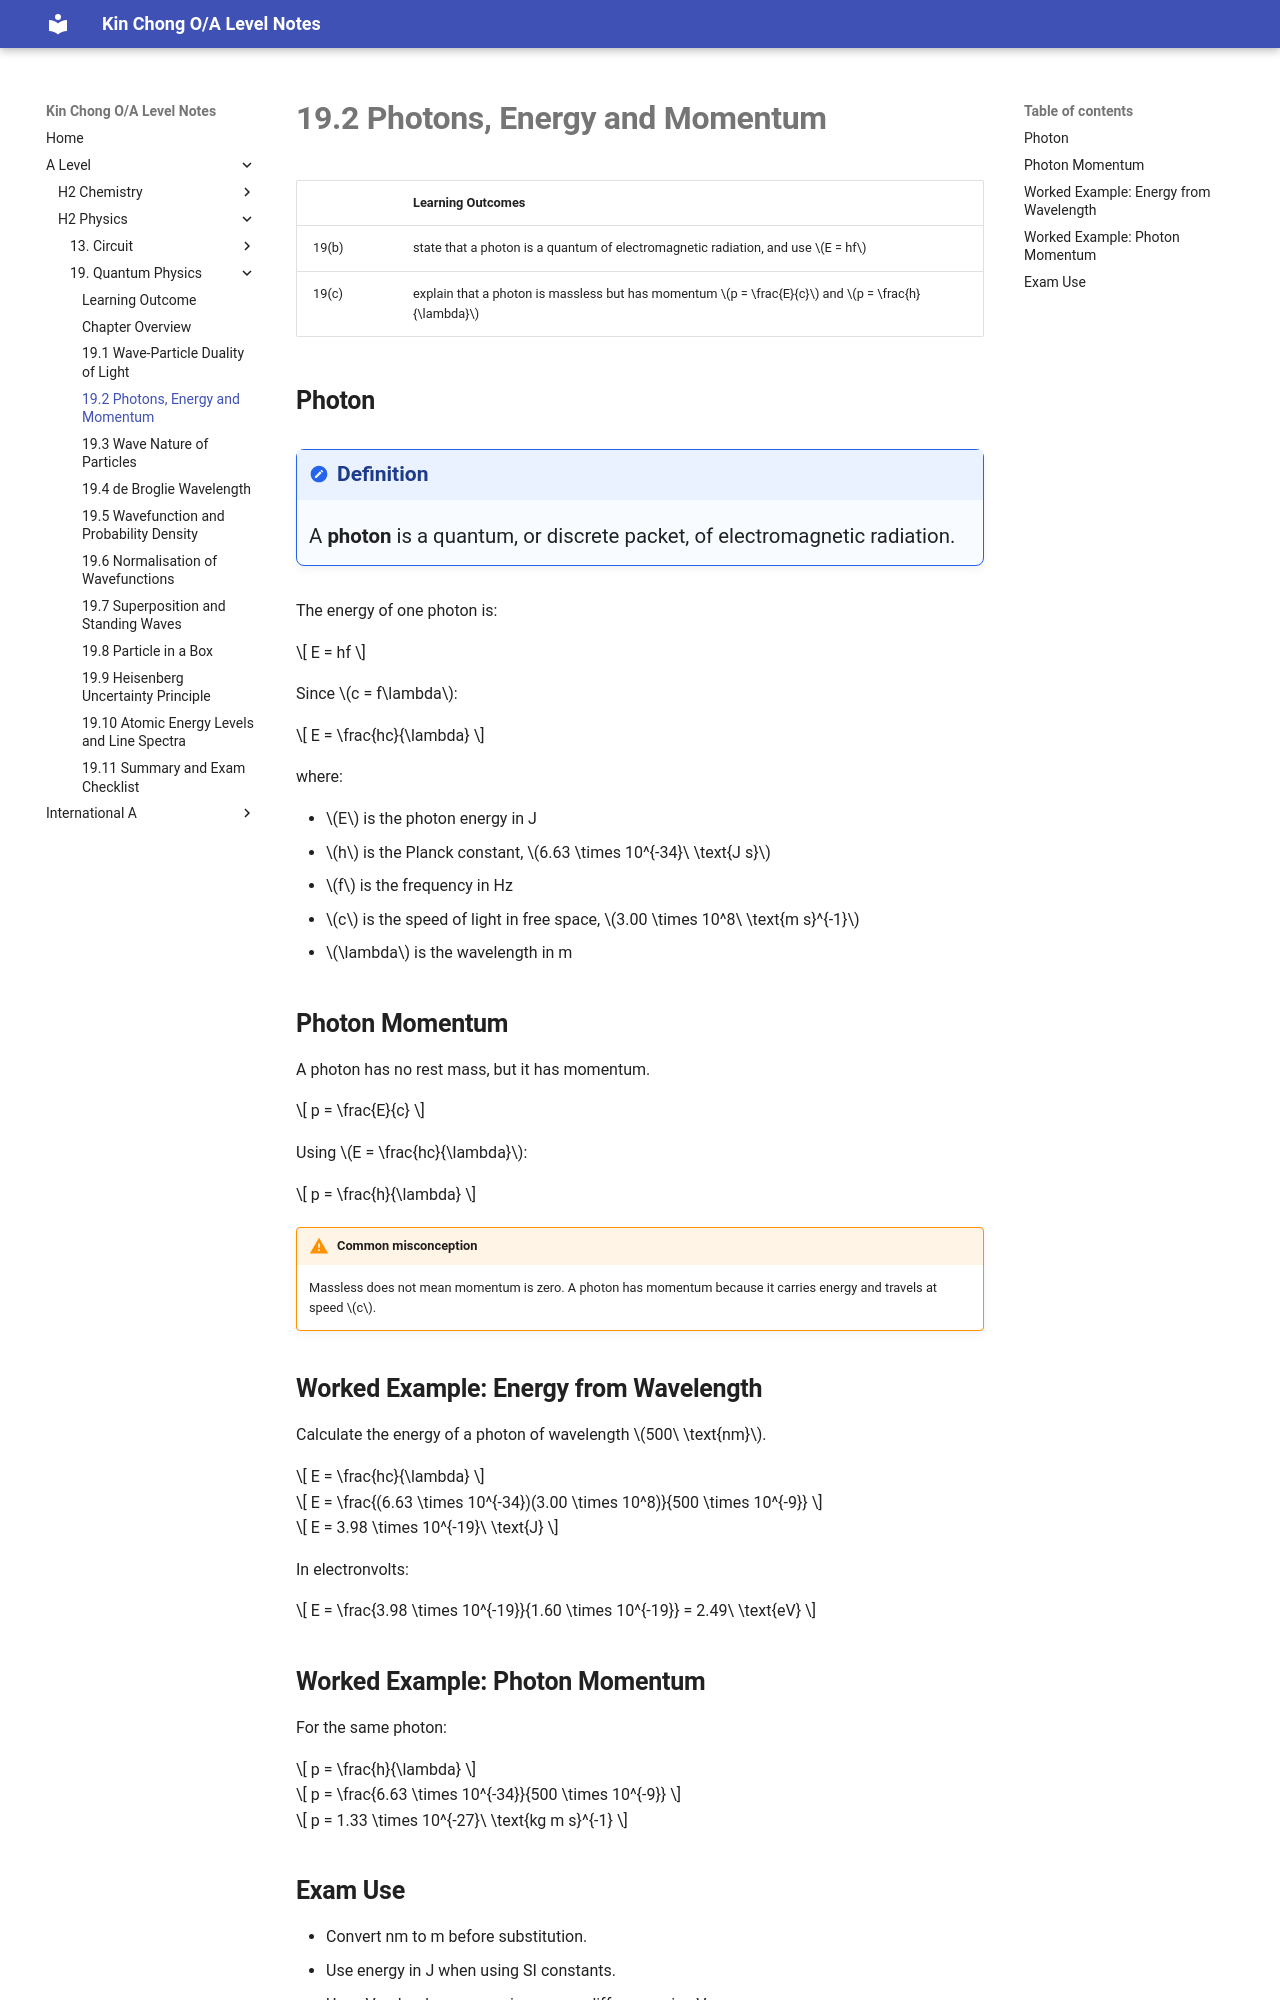

repository: wkc75/Wong_Kin_Chong_O-A_level_notes · page: a-level/h2-physics/quantum-physics/19-2-photons-energy-and-momentum/index.html · generator: mkdocs

# **19.2 Photons, Energy and Momentum**

|       | Learning Outcomes |
| ----- | ----------------- |
| 19(b) | state that a photon is a quantum of electromagnetic radiation, and use $E = hf$ |
| 19(c) | explain that a photon is massless but has momentum $p = \frac{E}{c}$ and $p = \frac{h}{\lambda}$ |

## **Photon**

<!--prettier-ignore-->
!!! definition "Definition"
    A **photon** is a quantum, or discrete packet, of electromagnetic radiation.

The energy of one photon is:

$$
E = hf
$$

Since $c = f\lambda$:

$$
E = \frac{hc}{\lambda}
$$

where:

- $E$ is the photon energy in J
- $h$ is the Planck constant, $6.63 \times 10^{-34}\ \text{J s}$
- $f$ is the frequency in Hz
- $c$ is the speed of light in free space, $3.00 \times 10^8\ \text{m s}^{-1}$
- $\lambda$ is the wavelength in m

## **Photon Momentum**

A photon has no rest mass, but it has momentum.

$$
p = \frac{E}{c}
$$

Using $E = \frac{hc}{\lambda}$:

$$
p = \frac{h}{\lambda}
$$

!!! warning "Common misconception"
    Massless does not mean momentum is zero. A photon has momentum because it carries energy and travels at speed $c$.

## **Worked Example: Energy from Wavelength**

Calculate the energy of a photon of wavelength $500\ \text{nm}$.

$$
E = \frac{hc}{\lambda}
$$

$$
E = \frac{(6.63 \times 10^{-34})(3.00 \times 10^8)}{500 \times 10^{-9}}
$$

$$
E = 3.98 \times 10^{-19}\ \text{J}
$$

In electronvolts:

$$
E = \frac{3.98 \times 10^{-19}}{1.60 \times 10^{-19}} = 2.49\ \text{eV}
$$

## **Worked Example: Photon Momentum**

For the same photon:

$$
p = \frac{h}{\lambda}
$$

$$
p = \frac{6.63 \times 10^{-34}}{500 \times 10^{-9}}
$$

$$
p = 1.33 \times 10^{-27}\ \text{kg m s}^{-1}
$$
